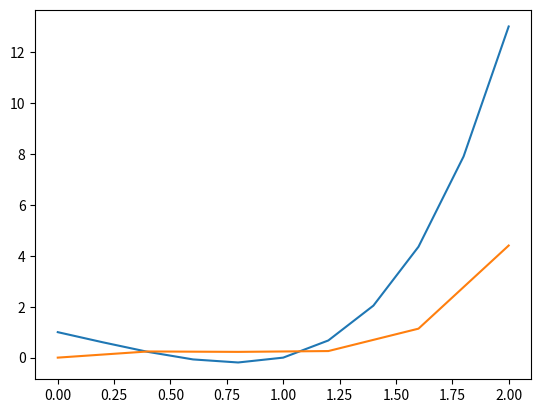

Reproduce this figure in Python.

import numpy as np
import pandas as pd
from matplotlib import pyplot as plt

def f(x):
    return (x**4-2*x+1)



def sIntegration(x,y):
    integral = [0]
    s = x[1] -x[0]
    for i in range(2,len(x)):
        
        if i%2 != 0:
            continue
        
        area = (s)*(y[i-2]+4*y[i-1]+y[i])/3
        integral.append(integral[i//2-1] + area)
        print(i/2-1)
        print(integral)

    return integral 

def Simpson(a,b,n,f):
    x = np.linspace(a,b,n)
    y = f(x)
    return x,y



x,y = Simpson(0,2,11,f)
plt.plot(x,y)
I = sIntegration(x,y)
print(x.shape)
plt.plot(x[::2],I)

